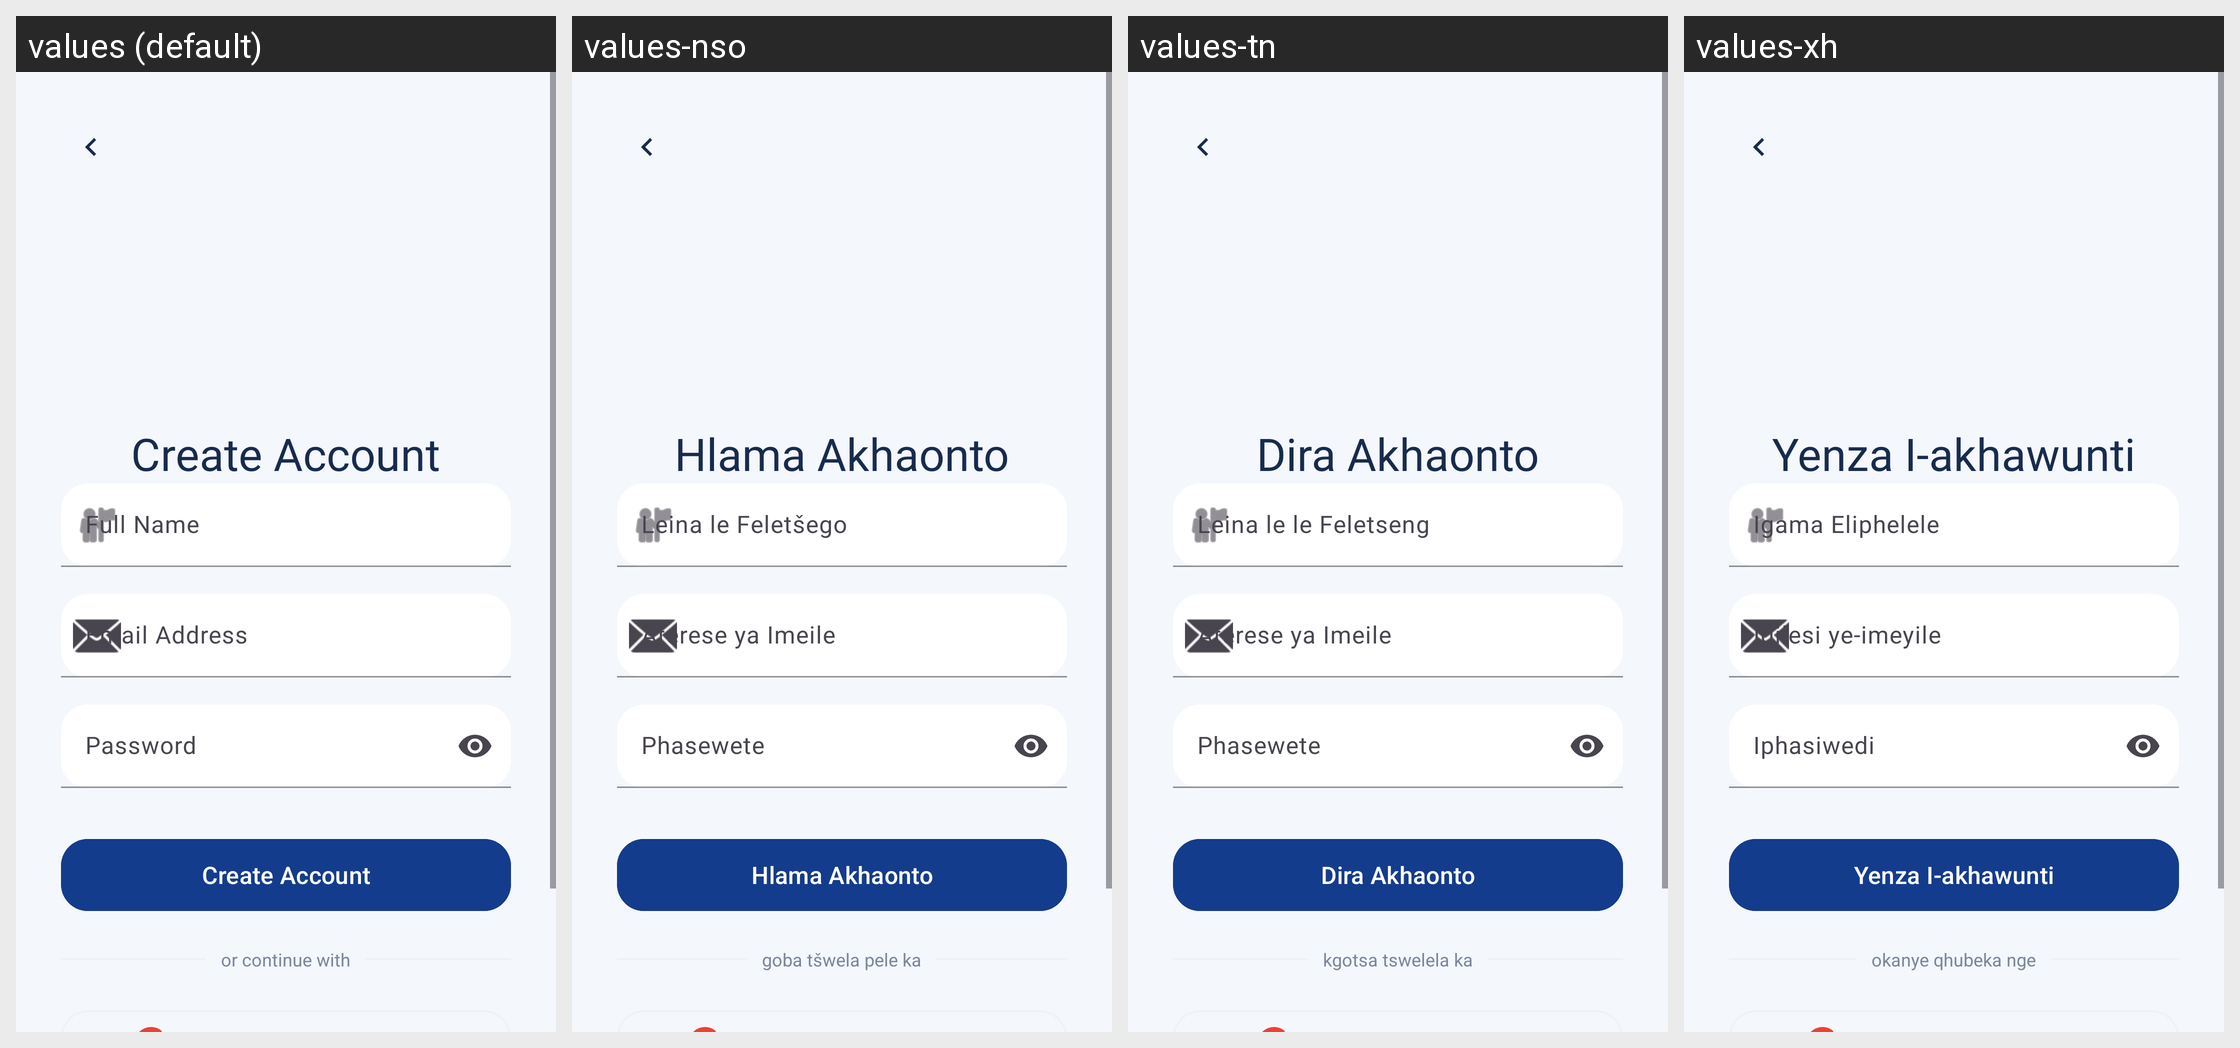

This grid shows one Android layout under several languages. Give, for every string resource on the screen, its name, the default text and each shown locale's text.
Android screen res/layout/activity_register.xml rendered under 4 locales, left to right: values (default), values-nso, values-tn, values-xh. Device: Nexus 5 (rendered at 1080×1920; each locale shown at half size, 540×960, under a caption strip naming it); theme Theme.MyCampusComp.
Other locales in the repository, not shown: values-af, values-nr, values-ss, values-st, values-ts, values-ve, values-zu.
Strings drawn on this screen, with the default value and each locale's value (text and hints the layout hard-codes, and strings that could not be matched under every locale, appear in the picture but are not listed):

create_account
  values: Create Account
  values-nso: Hlama Akhaonto
  values-tn: Dira Akhaonto
  values-xh: Yenza I-akhawunti

full_name
  values: Full Name
  values-nso: Leina le Feletšego
  values-tn: Leina le le Feletseng
  values-xh: Igama Eliphelele

email_address
  values: Email Address
  values-nso: Aterese ya Imeile
  values-tn: Aterese ya Imeile
  values-xh: Idilesi ye-imeyile

password
  values: Password
  values-nso: Phasewete
  values-tn: Phasewete
  values-xh: Iphasiwedi

or_continue_with
  values: or continue with
  values-nso: goba tšwela pele ka
  values-tn: kgotsa tswelela ka
  values-xh: okanye qhubeka nge
